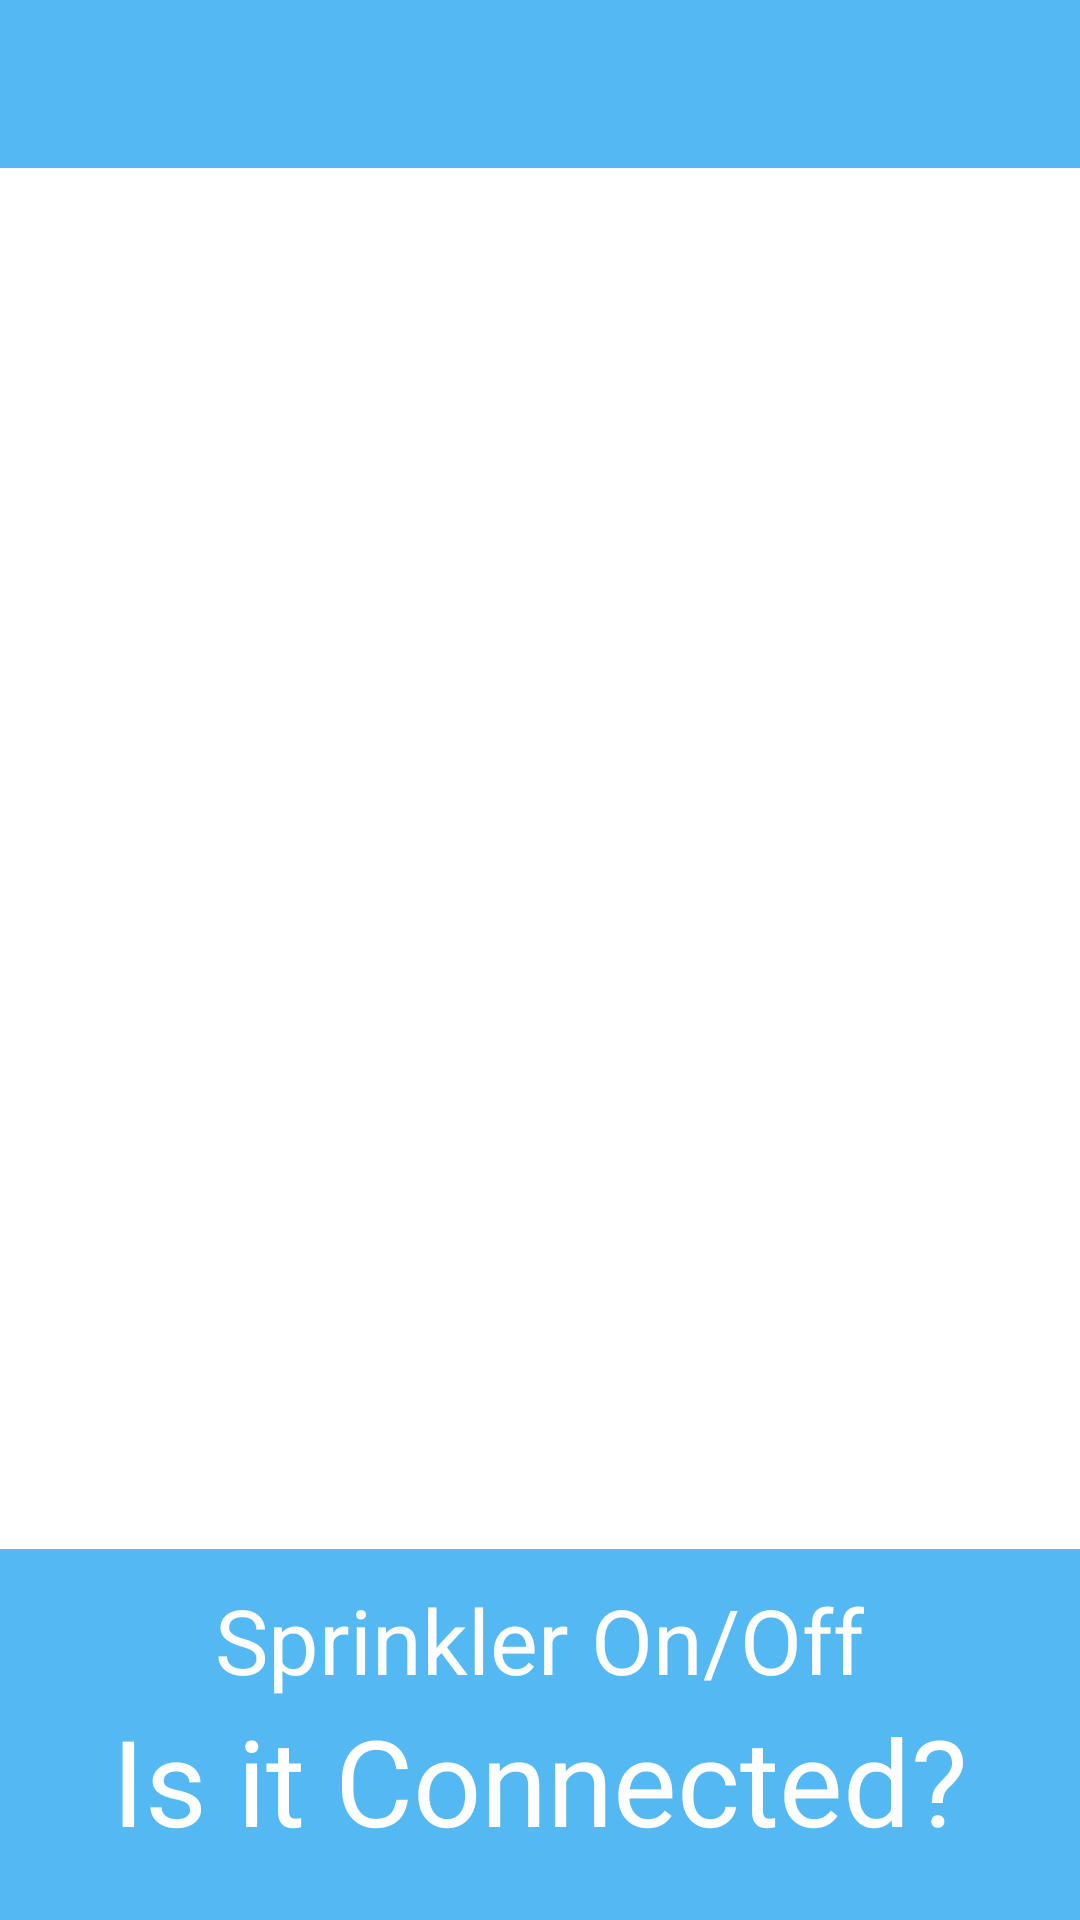

Here is an Android app screen rendered from its layout file. Give the layout XML and the strings, colors and styles it references.
<!-- AndroidManifest.xml: application theme AppTheme -->
<!-- res/layout/activity_main.xml -->
<RelativeLayout
    xmlns:android="http://schemas.android.com/apk/res/android"
    xmlns:tools="http://schemas.android.com/tools"
    android:id="@+id/activity_main_container"
    android:layout_width="fill_parent"
    android:layout_height="fill_parent" >

    <RelativeLayout
        android:id="@+id/activity_main_toolbar_container"
        android:layout_width="wrap_content"
        android:layout_height="wrap_content"
        android:background="?attr/colorPrimary"
        android:layout_alignParentLeft="true"
        android:layout_marginLeft="0dp"
        android:layout_alignParentTop="true"
        android:layout_marginTop="0dp">
        <android.support.v7.widget.Toolbar
            android:id="@+id/activity_main_toolbar"
            style="@style/Widget.MyApp.ActionBar"
            android:layout_width="match_parent"
            android:layout_height="56dp"
            android:background="?attr/colorPrimary"
            android:elevation="4dp"/>
    </RelativeLayout>

    <ViewFlipper
        android:layout_width="fill_parent"
        android:layout_height="fill_parent"
        android:id="@+id/viewFlipper"
        android:layout_alignParentLeft="true"
        android:layout_alignParentTop="true"
        android:layout_marginTop="56dp">

        <include
            android:layout_width="fill_parent"
            android:layout_height="fill_parent"
            layout="@layout/include_main" />

        <include
            android:layout_width="fill_parent"
            android:layout_height="fill_parent"
            layout="@layout/include_data" />

    </ViewFlipper>

</RelativeLayout>
<!-- res/layout/include_main.xml (included above) -->
<?xml version="1.0" encoding="utf-8"?>
<RelativeLayout
    xmlns:android="http://schemas.android.com/apk/res/android"
    android:layout_width="match_parent"
    android:layout_height="match_parent"
    android:background="#ffffff">

    <LinearLayout
        android:orientation="vertical"
        android:layout_width="fill_parent"
        android:layout_height="wrap_content"
        android:id="@+id/info"
        android:background="?attr/colorPrimary"
        android:layout_alignParentBottom="true"
        android:gravity="center_horizontal|bottom"
        android:layout_alignParentLeft="false"
        android:layout_alignParentRight="false"
        android:paddingBottom="20dp"
        android:paddingTop="10dp">

        <TextView
            android:layout_width="wrap_content"
            android:layout_height="wrap_content"
            android:textAppearance="?android:attr/textAppearanceLarge"
            android:text="Sprinkler On/Off"
            android:id="@+id/txtSprinklerStat"
            android:textSize="30dp"
            android:textColor="#ffffff"
            android:layout_above="@+id/switchOnOff"
            android:layout_alignLeft="@+id/textView"
            android:layout_alignStart="@+id/textView" />

        <TextView
            android:layout_width="wrap_content"
            android:layout_height="wrap_content"
            android:textAppearance="?android:attr/textAppearanceLarge"
            android:text="Is it Connected?"
            android:id="@+id/txtConnected"
            android:textSize="40dp"
            android:textColor="#ffffff"
            android:layout_above="@+id/txtSprinklerStat"
            android:layout_centerHorizontal="true" />

        <Switch
            android:layout_width="wrap_content"
            android:layout_height="wrap_content"
            android:text="Turn On/Off Sprinkler"
            android:id="@+id/switchOnOff"
            android:checked="false"
            android:clickable="true"
            android:enabled="true"
            android:onClick="onToggleClicked"
            android:textSize="20dp"
            android:textColor="#ffffff"
            android:layout_alignParentBottom="true"
            android:layout_centerHorizontal="true" />
    </LinearLayout>

    <ImageView
        android:layout_width="fill_parent"
        android:layout_height="wrap_content"
        android:id="@+id/icon"
        android:src="@drawable/icon"
        android:layout_centerHorizontal="true"
        android:layout_above="@+id/info"
        android:layout_alignParentTop="true"/>

</RelativeLayout>
<!-- res/layout/include_data.xml (included above) -->
<?xml version="1.0" encoding="utf-8"?>
<LinearLayout xmlns:android="http://schemas.android.com/apk/res/android"
              android:orientation="vertical"
              android:layout_width="match_parent"
              android:layout_height="match_parent">

    <com.androidplot.xy.XYPlot
        android:id="@+id/wateringData"
        android:layout_width="fill_parent"
        android:layout_height="fill_parent"
        androidPlot.rangeLabel="Duration"
        androidPlot.domainLabel="Watering History"
        androidPlot.titleWidget.labelPaint.textSize="@dimen/title_font_size"
        androidPlot.domainLabelWidget.labelPaint.textSize="@dimen/domain_label_font_size"
        androidPlot.rangeLabelWidget.labelPaint.textSize="@dimen/range_label_font_size"
        androidPlot.graphWidget.marginTop="20dp"
        androidPlot.graphWidget.marginLeft="15dp"
        androidPlot.graphWidget.marginBottom="25dp"
        androidPlot.graphWidget.marginRight="10dp"
        androidPlot.graphWidget.rangeLabelPaint.textSize="@dimen/range_tick_label_font_size"
        androidPlot.graphWidget.rangeOriginLabelPaint.textSize="@dimen/range_tick_label_font_size"
        androidPlot.graphWidget.domainLabelPaint.textSize="@dimen/domain_tick_label_font_size"
        androidPlot.graphWidget.domainOriginLabelPaint.textSize="@dimen/domain_tick_label_font_size"
        androidPlot.legendWidget.textPaint.textSize="@dimen/legend_text_font_size"
        androidPlot.legendWidget.iconSizeMetrics.heightMetric.value="15dp"
        androidPlot.legendWidget.iconSizeMetrics.widthMetric.value="15dp"
        androidPlot.legendWidget.heightMetric.value="25dp"
        androidPlot.legendWidget.positionMetrics.anchor="right_bottom"
        androidPlot.graphWidget.gridLinePaint.color="#000000"/>

</LinearLayout>
<!-- resources referenced by this layout -->
<resources>
  <dimen name="domain_label_font_size">13dp</dimen>
  <dimen name="domain_tick_label_font_size">15dp</dimen>
  <dimen name="legend_text_font_size">20dp</dimen>
  <dimen name="range_label_font_size">13dp</dimen>
  <dimen name="range_tick_label_font_size">15dp</dimen>
  <dimen name="title_font_size">20dp</dimen>
  <style name="Widget.MyApp.ActionBar" parent="AppTheme">
          <item name="android:background">@color/material_drawer_primary</item>
      </style>
  <style name="AppTheme" parent="MaterialDrawerTheme.Light.TranslucentStatus">
          
          <item name="colorPrimary">@color/material_drawer_primary</item>
          <item name="colorAccent">@color/material_drawer_accent</item>
          <item name="colorPrimaryDark">@color/primary_dark</item>
  
          <item name="toolbarStyle">@style/Widget.AppCompat.Toolbar</item>
      </style>
  <color name="material_drawer_primary">#54b9f3</color>
  <color name="material_drawer_accent">#4BF59F</color>
  <color name="primary_dark">#54b9f3</color>
</resources>
